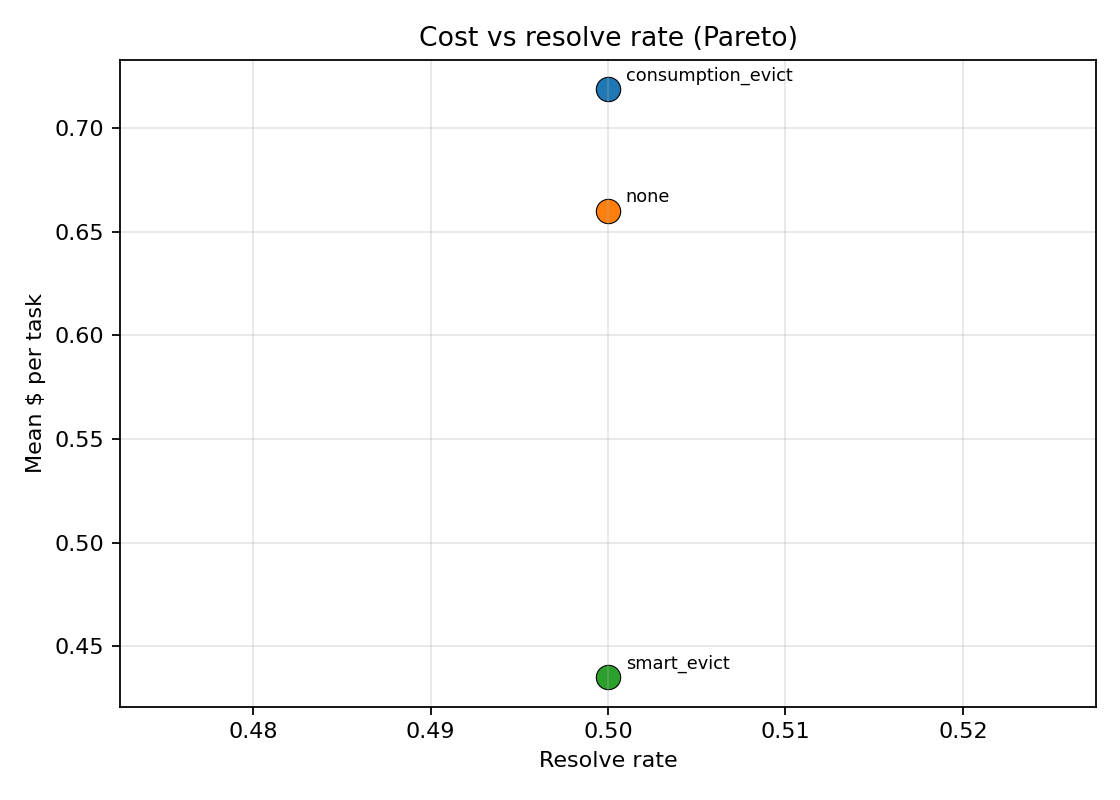

Values plotted in this chart, from the file beside it:
policy, n, n_resolved, resolve_rate, mean_cost_per_task
consumption_evict, 4, 2, 0.5, 0.7188
none, 4, 2, 0.5, 0.6601
smart_evict, 4, 2, 0.5, 0.4351
